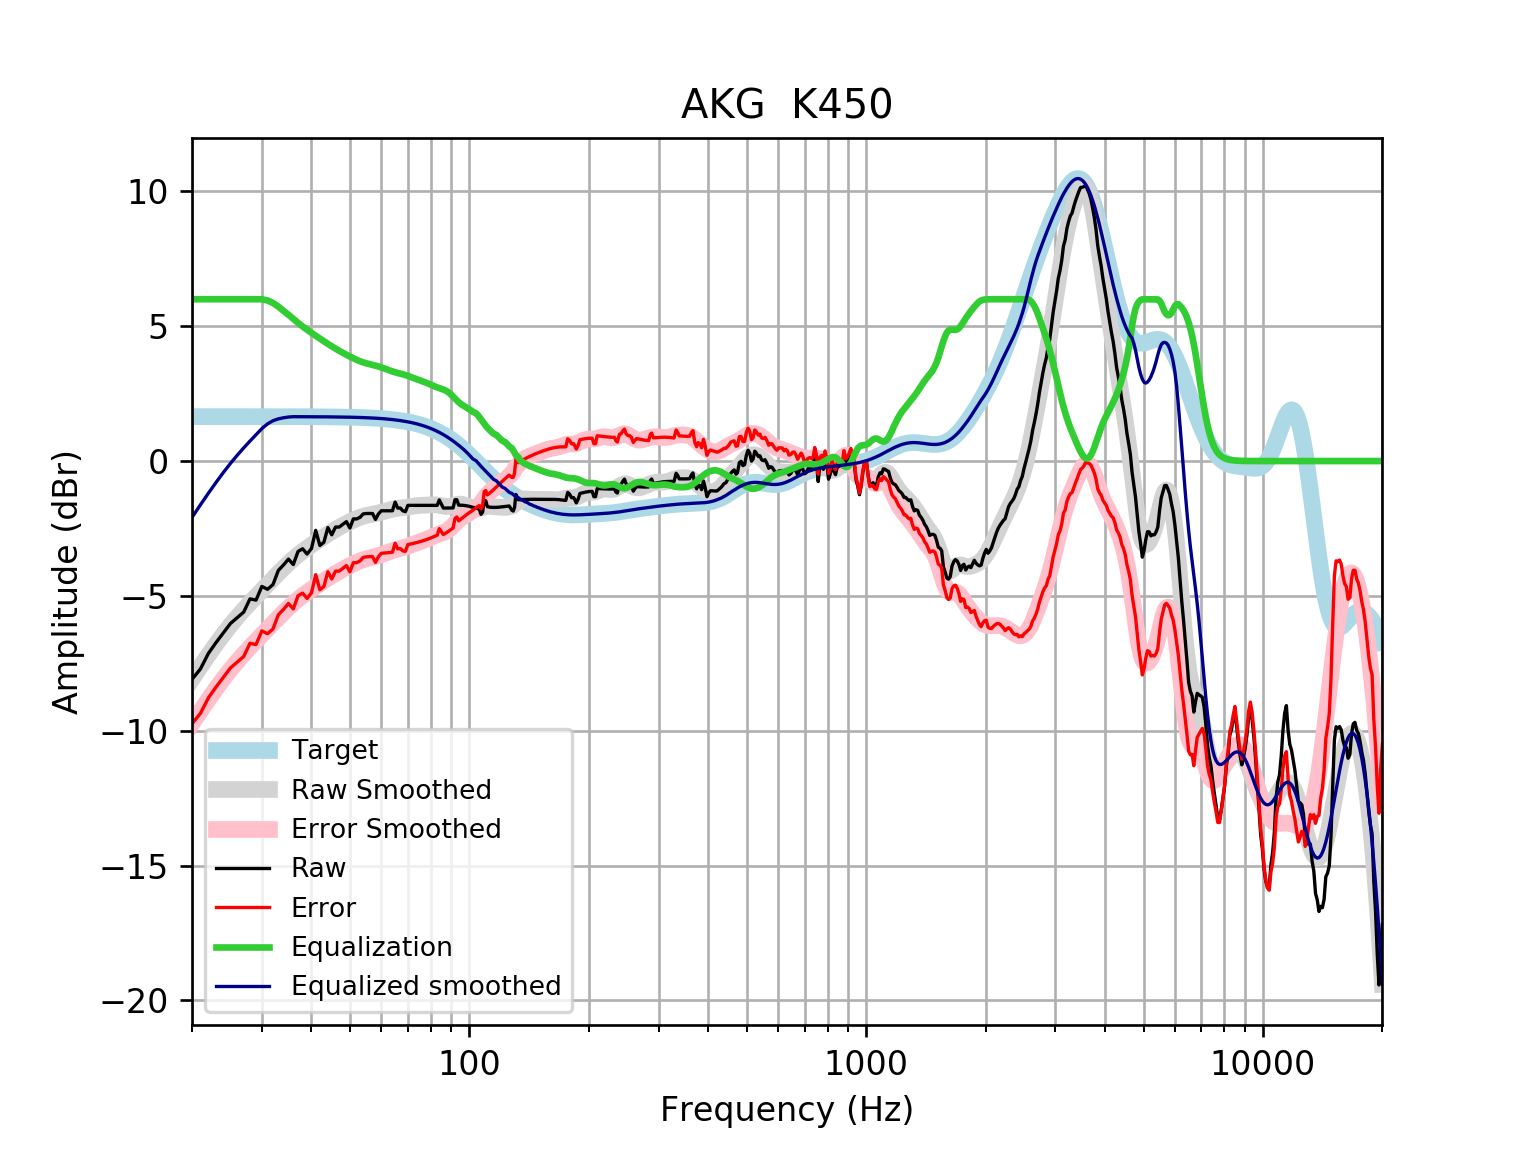

The file beside this chart, header and first rows:
frequency, raw, error, smoothed, error_smoothed, equalization, equalized_raw, equalized_smoothed, target
20, -8.092, -9.74, -8.089, -9.737, 6, -2.092, -2.089, 1.648
21, -7.709, -9.357, -7.624, -9.272, 6, -1.709, -1.624, 1.648
22, -7.13, -8.778, -7.191, -8.838, 6.0, -1.13, -1.191, 1.648
23, -6.727, -8.375, -6.789, -8.437, 6.0, -0.7269, -0.7894, 1.648
24, -6.369, -8.017, -6.42, -8.068, 6, -0.3693, -0.4203, 1.648
25, -6.023, -7.67, -6.087, -7.735, 6, -0.02279, -0.08688, 1.648
26, -5.804, -7.451, -5.785, -7.433, 6.0, 0.1963, 0.215, 1.648
27, -5.598, -7.245, -5.511, -7.158, 6.0, 0.4021, 0.4894, 1.648
28, -5.109, -6.756, -5.258, -6.906, 6, 0.8912, 0.7417, 1.647
29, -5.156, -6.803, -5.022, -6.669, 6.0, 0.8445, 0.9784, 1.647
30, -4.649, -6.296, -4.796, -6.443, 6, 1.351, 1.204, 1.647
31, -4.754, -6.401, -4.578, -6.225, 5.955, 1.201, 1.378, 1.647
32, -4.579, -6.226, -4.366, -6.013, 5.863, 1.284, 1.496, 1.647
33, -4.056, -5.703, -4.163, -5.81, 5.727, 1.671, 1.564, 1.647
34, -3.855, -5.501, -3.971, -5.617, 5.576, 1.721, 1.605, 1.646
35, -3.635, -5.281, -3.792, -5.438, 5.425, 1.79, 1.633, 1.646
36, -3.836, -5.481, -3.629, -5.274, 5.274, 1.439, 1.645, 1.645
37, -3.352, -4.997, -3.481, -5.126, 5.126, 1.774, 1.645, 1.645
38, -3.251, -4.896, -3.348, -4.992, 4.992, 1.74, 1.644, 1.644
39, -3.447, -5.091, -3.226, -4.869, 4.869, 1.422, 1.644, 1.644
40, -3.244, -4.887, -3.112, -4.755, 4.755, 1.511, 1.643, 1.643
41, -2.569, -4.212, -3.004, -4.647, 4.647, 2.077, 1.642, 1.642
42, -3.131, -4.772, -2.901, -4.542, 4.542, 1.411, 1.641, 1.641
43, -3.01, -4.65, -2.802, -4.442, 4.442, 1.431, 1.64, 1.64
44, -2.466, -4.105, -2.706, -4.345, 4.345, 1.879, 1.639, 1.639
45, -2.734, -4.371, -2.617, -4.254, 4.254, 1.519, 1.637, 1.637
46, -2.447, -4.082, -2.533, -4.168, 4.168, 1.721, 1.635, 1.635
47, -2.447, -4.08, -2.454, -4.088, 4.088, 1.641, 1.634, 1.633
48, -2.346, -3.978, -2.381, -4.013, 4.013, 1.667, 1.631, 1.631
49, -2.246, -3.875, -2.313, -3.942, 3.942, 1.696, 1.629, 1.629
50, -2.483, -4.109, -2.249, -3.875, 3.875, 1.392, 1.626, 1.626
51, -2.145, -3.768, -2.189, -3.812, 3.812, 1.667, 1.623, 1.623
52, -2.145, -3.765, -2.135, -3.754, 3.754, 1.609, 1.62, 1.62
53, -2.089, -3.705, -2.087, -3.703, 3.703, 1.614, 1.616, 1.616
54, -1.96, -3.571, -2.048, -3.659, 3.659, 1.7, 1.612, 1.612
55, -1.944, -3.551, -2.016, -3.623, 3.623, 1.679, 1.607, 1.607
56, -1.944, -3.546, -1.991, -3.593, 3.593, 1.649, 1.602, 1.602
57, -1.944, -3.54, -1.969, -3.566, 3.566, 1.622, 1.596, 1.596
58, -2.165, -3.755, -1.948, -3.538, 3.538, 1.373, 1.59, 1.59
59, -1.961, -3.545, -1.925, -3.508, 3.508, 1.547, 1.583, 1.583
60, -1.843, -3.419, -1.898, -3.474, 3.474, 1.63, 1.576, 1.576
61, -1.843, -3.411, -1.867, -3.435, 3.435, 1.592, 1.568, 1.568
62, -1.843, -3.402, -1.837, -3.395, 3.395, 1.552, 1.559, 1.559
63, -1.843, -3.392, -1.808, -3.357, 3.357, 1.513, 1.549, 1.549
64, -1.843, -3.382, -1.783, -3.322, 3.322, 1.478, 1.538, 1.538
65, -1.522, -3.049, -1.764, -3.291, 3.291, 1.77, 1.527, 1.527
66, -1.743, -3.257, -1.751, -3.265, 3.265, 1.522, 1.514, 1.514
67, -1.743, -3.244, -1.74, -3.241, 3.241, 1.498, 1.501, 1.501
68, -1.845, -3.332, -1.73, -3.217, 3.217, 1.371, 1.486, 1.486
69, -1.876, -3.347, -1.719, -3.19, 3.19, 1.314, 1.471, 1.471
70, -1.642, -3.096, -1.706, -3.159, 3.159, 1.517, 1.454, 1.454
71, -1.642, -3.078, -1.69, -3.126, 3.126, 1.484, 1.436, 1.436
72, -1.642, -3.058, -1.675, -3.091, 3.091, 1.449, 1.416, 1.416
73, -1.642, -3.037, -1.661, -3.056, 3.056, 1.414, 1.395, 1.395
74, -1.642, -3.015, -1.65, -3.023, 3.023, 1.381, 1.373, 1.373
75, -1.642, -2.991, -1.643, -2.992, 2.992, 1.35, 1.349, 1.349
76, -1.642, -2.966, -1.638, -2.962, 2.962, 1.32, 1.324, 1.324
77, -1.642, -2.939, -1.635, -2.932, 2.932, 1.29, 1.297, 1.297
78, -1.642, -2.911, -1.631, -2.9, 2.9, 1.258, 1.269, 1.269
79, -1.642, -2.881, -1.627, -2.866, 2.866, 1.224, 1.239, 1.239
... 553 more rows
